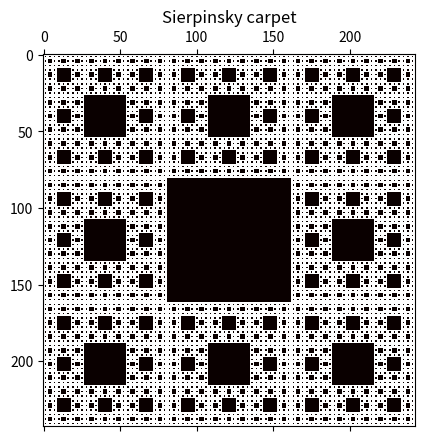

Write the Python code that produced this figure.
import sys
import numpy as np
import matplotlib.pyplot as plt


def sierpinskiCarpet(n):
    n += 1
    T = np.ones((3**n, 3**n))
    a = n
    start = 1
    step = 3
    size = 1
    while a > 0:
        for i in range(start, 3**n, step):
            for j in range(start, 3**n, step):
                for k in range(size):
                    for l in range(size):
                        T[i + k, j + l] = 0
        a -= 1
        start *= 3
        step *= 3
        size *= 3
    plt.matshow(T, cmap=plt.get_cmap('hot'))
    plt.title("Sierpinsky carpet")
    plt.show()


if __name__ == "__main__":
    n = int(sys.argv[1]) if len(sys.argv) == 2 else 4
    sierpinskiCarpet(n)
